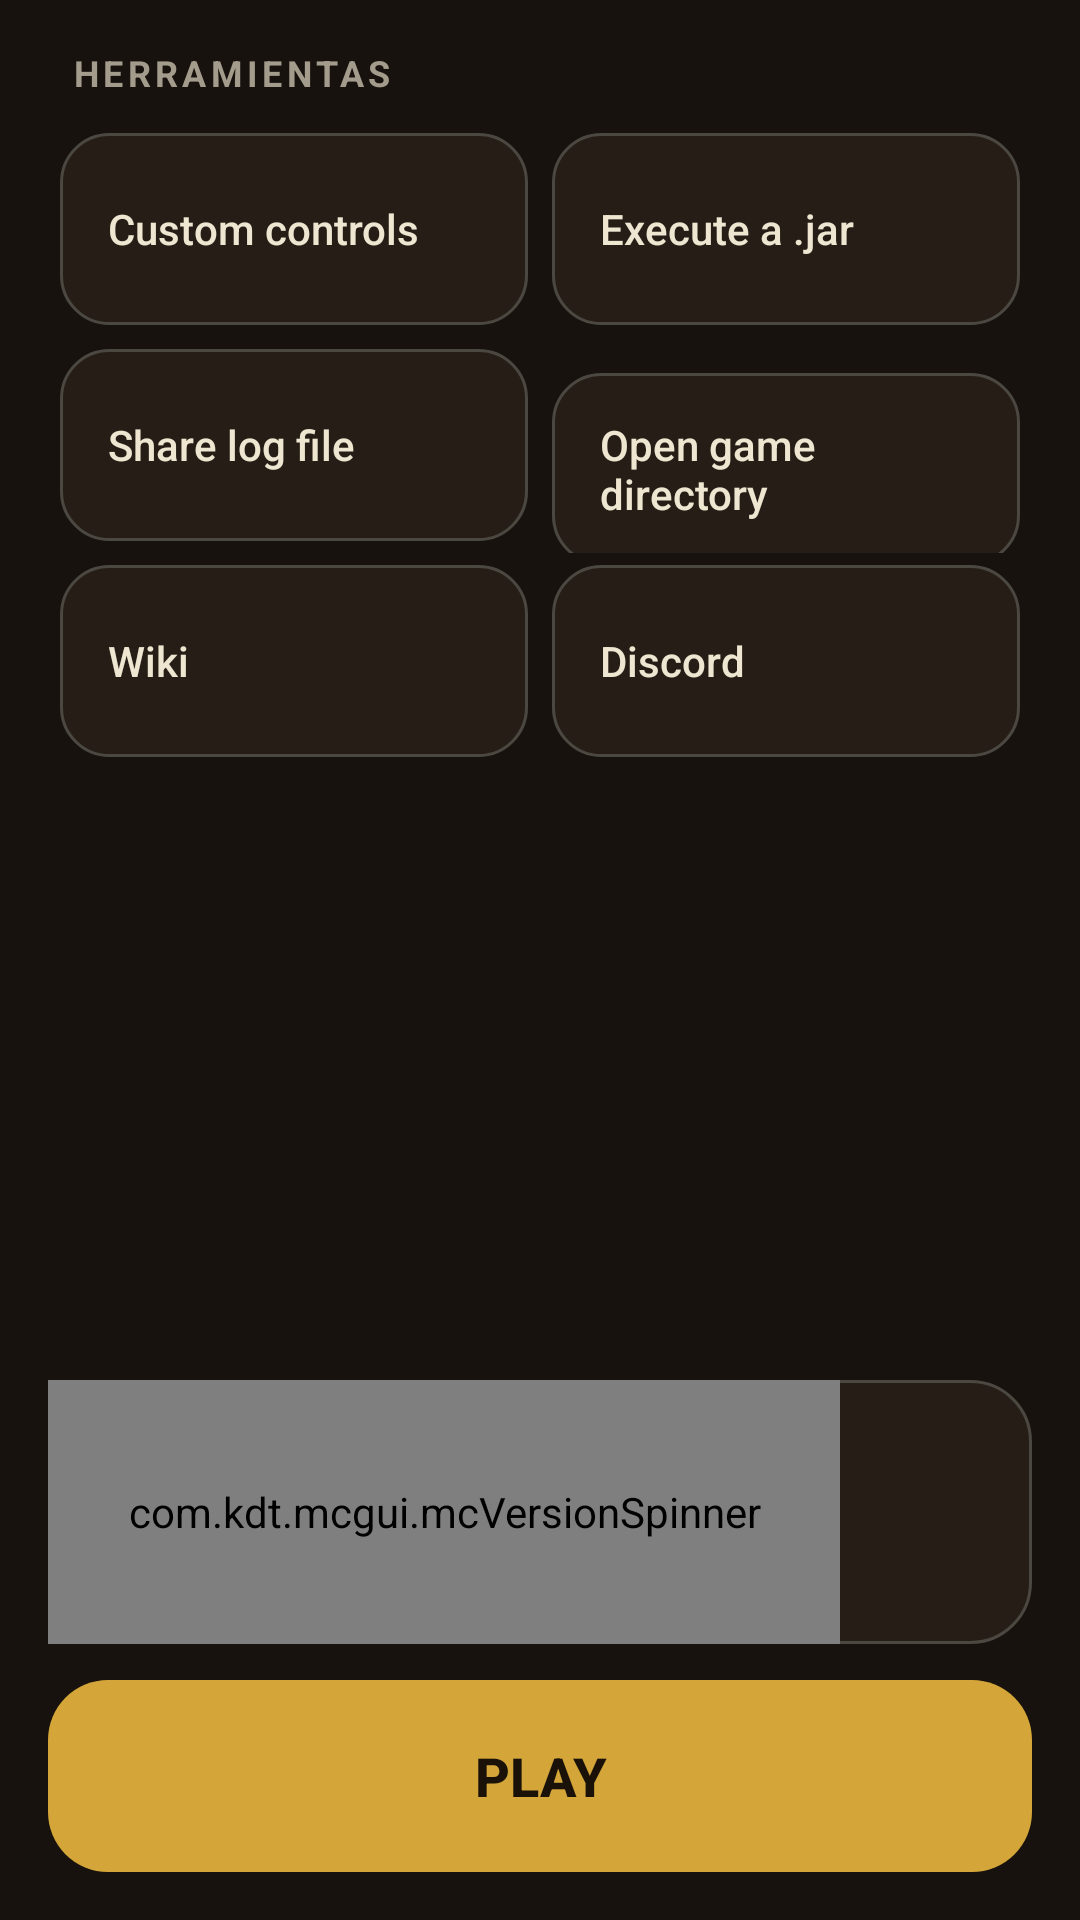

Android layout source for this screen:
<!-- AndroidManifest.xml: application theme AppTheme -->
<!-- res/layout/fragment_launcher.xml -->
<?xml version="1.0" encoding="utf-8"?>
<androidx.constraintlayout.widget.ConstraintLayout
    xmlns:android="http://schemas.android.com/apk/res/android"
    xmlns:app="http://schemas.android.com/apk/res-auto"
    android:id="@+id/fragment_menu_main"
    android:layout_width="match_parent"
    android:layout_height="match_parent"
    android:background="@color/background_app">

    <ScrollView
        android:layout_width="match_parent"
        android:layout_height="0dp"
        android:scrollbars="none"
        app:layout_constraintTop_toTopOf="parent"
        app:layout_constraintBottom_toTopOf="@id/lx_instance_card">

        <LinearLayout
            android:layout_width="match_parent"
            android:layout_height="wrap_content"
            android:orientation="vertical"
            android:padding="16dp">

            <TextView
                style="@style/LxLabel"
                android:layout_width="wrap_content"
                android:layout_height="wrap_content"
                android:layout_marginStart="8dp"
                android:layout_marginBottom="8dp"
                android:text="@string/lx_tools" />

            <LinearLayout
                android:layout_width="match_parent"
                android:layout_height="wrap_content"
                android:orientation="horizontal">
                <Button
                    android:id="@+id/custom_control_button"
                    style="@style/LxTile"
                    android:text="@string/mcl_option_customcontrol" />
                <Button
                    android:id="@+id/install_jar_button"
                    style="@style/LxTile"
                    android:text="@string/main_install_jar_file" />
            </LinearLayout>

            <LinearLayout
                android:layout_width="match_parent"
                android:layout_height="wrap_content"
                android:orientation="horizontal">
                <Button
                    android:id="@+id/share_logs_button"
                    style="@style/LxTile"
                    android:text="@string/main_share_logs" />
                <Button
                    android:id="@+id/open_files_button"
                    style="@style/LxTile"
                    android:text="@string/mcl_button_open_directory" />
            </LinearLayout>

            <LinearLayout
                android:layout_width="match_parent"
                android:layout_height="wrap_content"
                android:orientation="horizontal">
                <Button
                    android:id="@+id/news_button"
                    style="@style/LxTile"
                    android:text="@string/mcl_tab_wiki" />
                <Button
                    android:id="@+id/discord_button"
                    style="@style/LxTile"
                    android:text="@string/mcl_button_discord" />
            </LinearLayout>
        </LinearLayout>
    </ScrollView>

    <androidx.constraintlayout.widget.ConstraintLayout
        android:id="@+id/lx_instance_card"
        android:layout_width="0dp"
        android:layout_height="wrap_content"
        android:layout_marginStart="16dp"
        android:layout_marginEnd="16dp"
        android:layout_marginBottom="12dp"
        android:background="@drawable/lx_card"
        app:layout_constraintStart_toStartOf="parent"
        app:layout_constraintEnd_toEndOf="parent"
        app:layout_constraintBottom_toTopOf="@id/play_button">

        <com.kdt.mcgui.mcVersionSpinner
            android:id="@+id/mc_version_spinner"
            android:layout_width="0dp"
            android:layout_height="88dp"
            android:background="@android:color/transparent"
            android:drawableEnd="@drawable/spinner_arrow"
            app:drawableEndSize="@dimen/padding_heavy"
            app:drawableStartIntegerScaling="true"
            app:drawableStartSize="44dp"
            app:drawableEndPadding="@dimen/_1sdp"
            app:layout_constraintStart_toStartOf="parent"
            app:layout_constraintEnd_toStartOf="@+id/edit_profile_button"
            app:layout_constraintTop_toTopOf="parent"
            app:layout_constraintBottom_toBottomOf="parent" />

        <ImageButton
            android:id="@+id/edit_profile_button"
            android:layout_width="56dp"
            android:layout_height="56dp"
            android:layout_marginEnd="8dp"
            android:background="?android:attr/selectableItemBackgroundBorderless"
            android:padding="14dp"
            android:scaleType="fitCenter"
            android:src="@drawable/ic_edit_profile"
            app:layout_constraintEnd_toEndOf="parent"
            app:layout_constraintTop_toTopOf="parent"
            app:layout_constraintBottom_toBottomOf="parent" />
    </androidx.constraintlayout.widget.ConstraintLayout>

    <Button
        android:id="@+id/play_button"
        style="@style/LxPlay"
        android:layout_width="0dp"
        android:layout_height="64dp"
        android:layout_marginStart="16dp"
        android:layout_marginEnd="16dp"
        android:layout_marginBottom="16dp"
        android:text="@string/main_play"
        app:layout_constraintStart_toStartOf="parent"
        app:layout_constraintEnd_toEndOf="parent"
        app:layout_constraintBottom_toBottomOf="parent" />
</androidx.constraintlayout.widget.ConstraintLayout>
<!-- resources referenced by this layout -->
<resources>
  <color name="background_app">#17120D</color>
  <!-- drawable lx_card (drawable) -->
  <?xml version="1.0" encoding="utf-8"?>
  <shape xmlns:android="http://schemas.android.com/apk/res/android" android:shape="rectangle">
      <solid android:color="@color/lx_surface" />
      <corners android:radius="20dp" />
      <stroke android:width="1dp" android:color="@color/background_overlay" />
  </shape>
  <string name="lx_tools">Herramientas</string>
  <string name="main_install_jar_file">Execute a .jar</string>
  <string name="main_play">Play</string>
  <string name="main_share_logs">Share log file</string>
  <string name="mcl_button_discord">Discord</string>
  <string name="mcl_button_open_directory">Open game directory</string>
  <string name="mcl_option_customcontrol">Custom controls</string>
  <string name="mcl_tab_wiki">Wiki</string>
  <style name="LxLabel">
          <item name="android:textColor">@color/secondary_text</item>
          <item name="android:textSize">12sp</item>
          <item name="android:textStyle">bold</item>
          <item name="android:textAllCaps">true</item>
          <item name="android:letterSpacing">0.12</item>
      </style>
  <style name="LxPlay" parent="Widget.AppCompat.Button">
          <item name="android:background">@drawable/lx_play</item>
          <item name="android:textColor">@color/lx_on_accent</item>
          <item name="android:textSize">18sp</item>
          <item name="android:textStyle">bold</item>
          <item name="android:textAllCaps">true</item>
          <item name="android:minHeight">0dp</item>
          <item name="android:stateListAnimator">@null</item>
      </style>
  <style name="AppTheme" parent="@style/Theme.AppCompat.NoActionBar">
          <item name="windowNoTitle">true</item>
          <item name="colorAccent">@color/lx_accent</item>
          <item name="windowActionBar">false</item>
          <item name="android:windowContentOverlay">@null</item>
          <item name="android:statusBarColor">@color/background_status_bar</item>
          <item name="android:navigationBarColor">@color/background_app</item>
          <item name="preferenceTheme">@style/PreferenceThemeOverlay.v14.Material</item>
  
          <item name="android:textSize">@dimen/_12ssp</item>
  
      </style>
  <color name="lx_surface">#261E16</color>
  <color name="background_overlay">#4B4741</color>
  <color name="secondary_text">#A39B8B</color>
  <!-- drawable lx_play (drawable) -->
  <?xml version="1.0" encoding="utf-8"?>
  <ripple xmlns:android="http://schemas.android.com/apk/res/android" android:color="#33000000">
      <item>
          <shape android:shape="rectangle">
              <solid android:color="@color/lx_accent" />
              <corners android:radius="20dp" />
          </shape>
      </item>
  </ripple>
  <color name="lx_on_accent">#1A1208</color>
  <!-- drawable lx_tile (drawable) -->
  <?xml version="1.0" encoding="utf-8"?>
  <ripple xmlns:android="http://schemas.android.com/apk/res/android" android:color="#26FFFFFF">
      <item>
          <shape android:shape="rectangle">
              <solid android:color="@color/lx_surface" />
              <corners android:radius="16dp" />
              <stroke android:width="1dp" android:color="@color/background_overlay" />
          </shape>
      </item>
  </ripple>
  <color name="primary_text">#EFE6D2</color>
  <color name="lx_accent">#D4A63A</color>
  <color name="background_status_bar">#17120D</color>
</resources>
